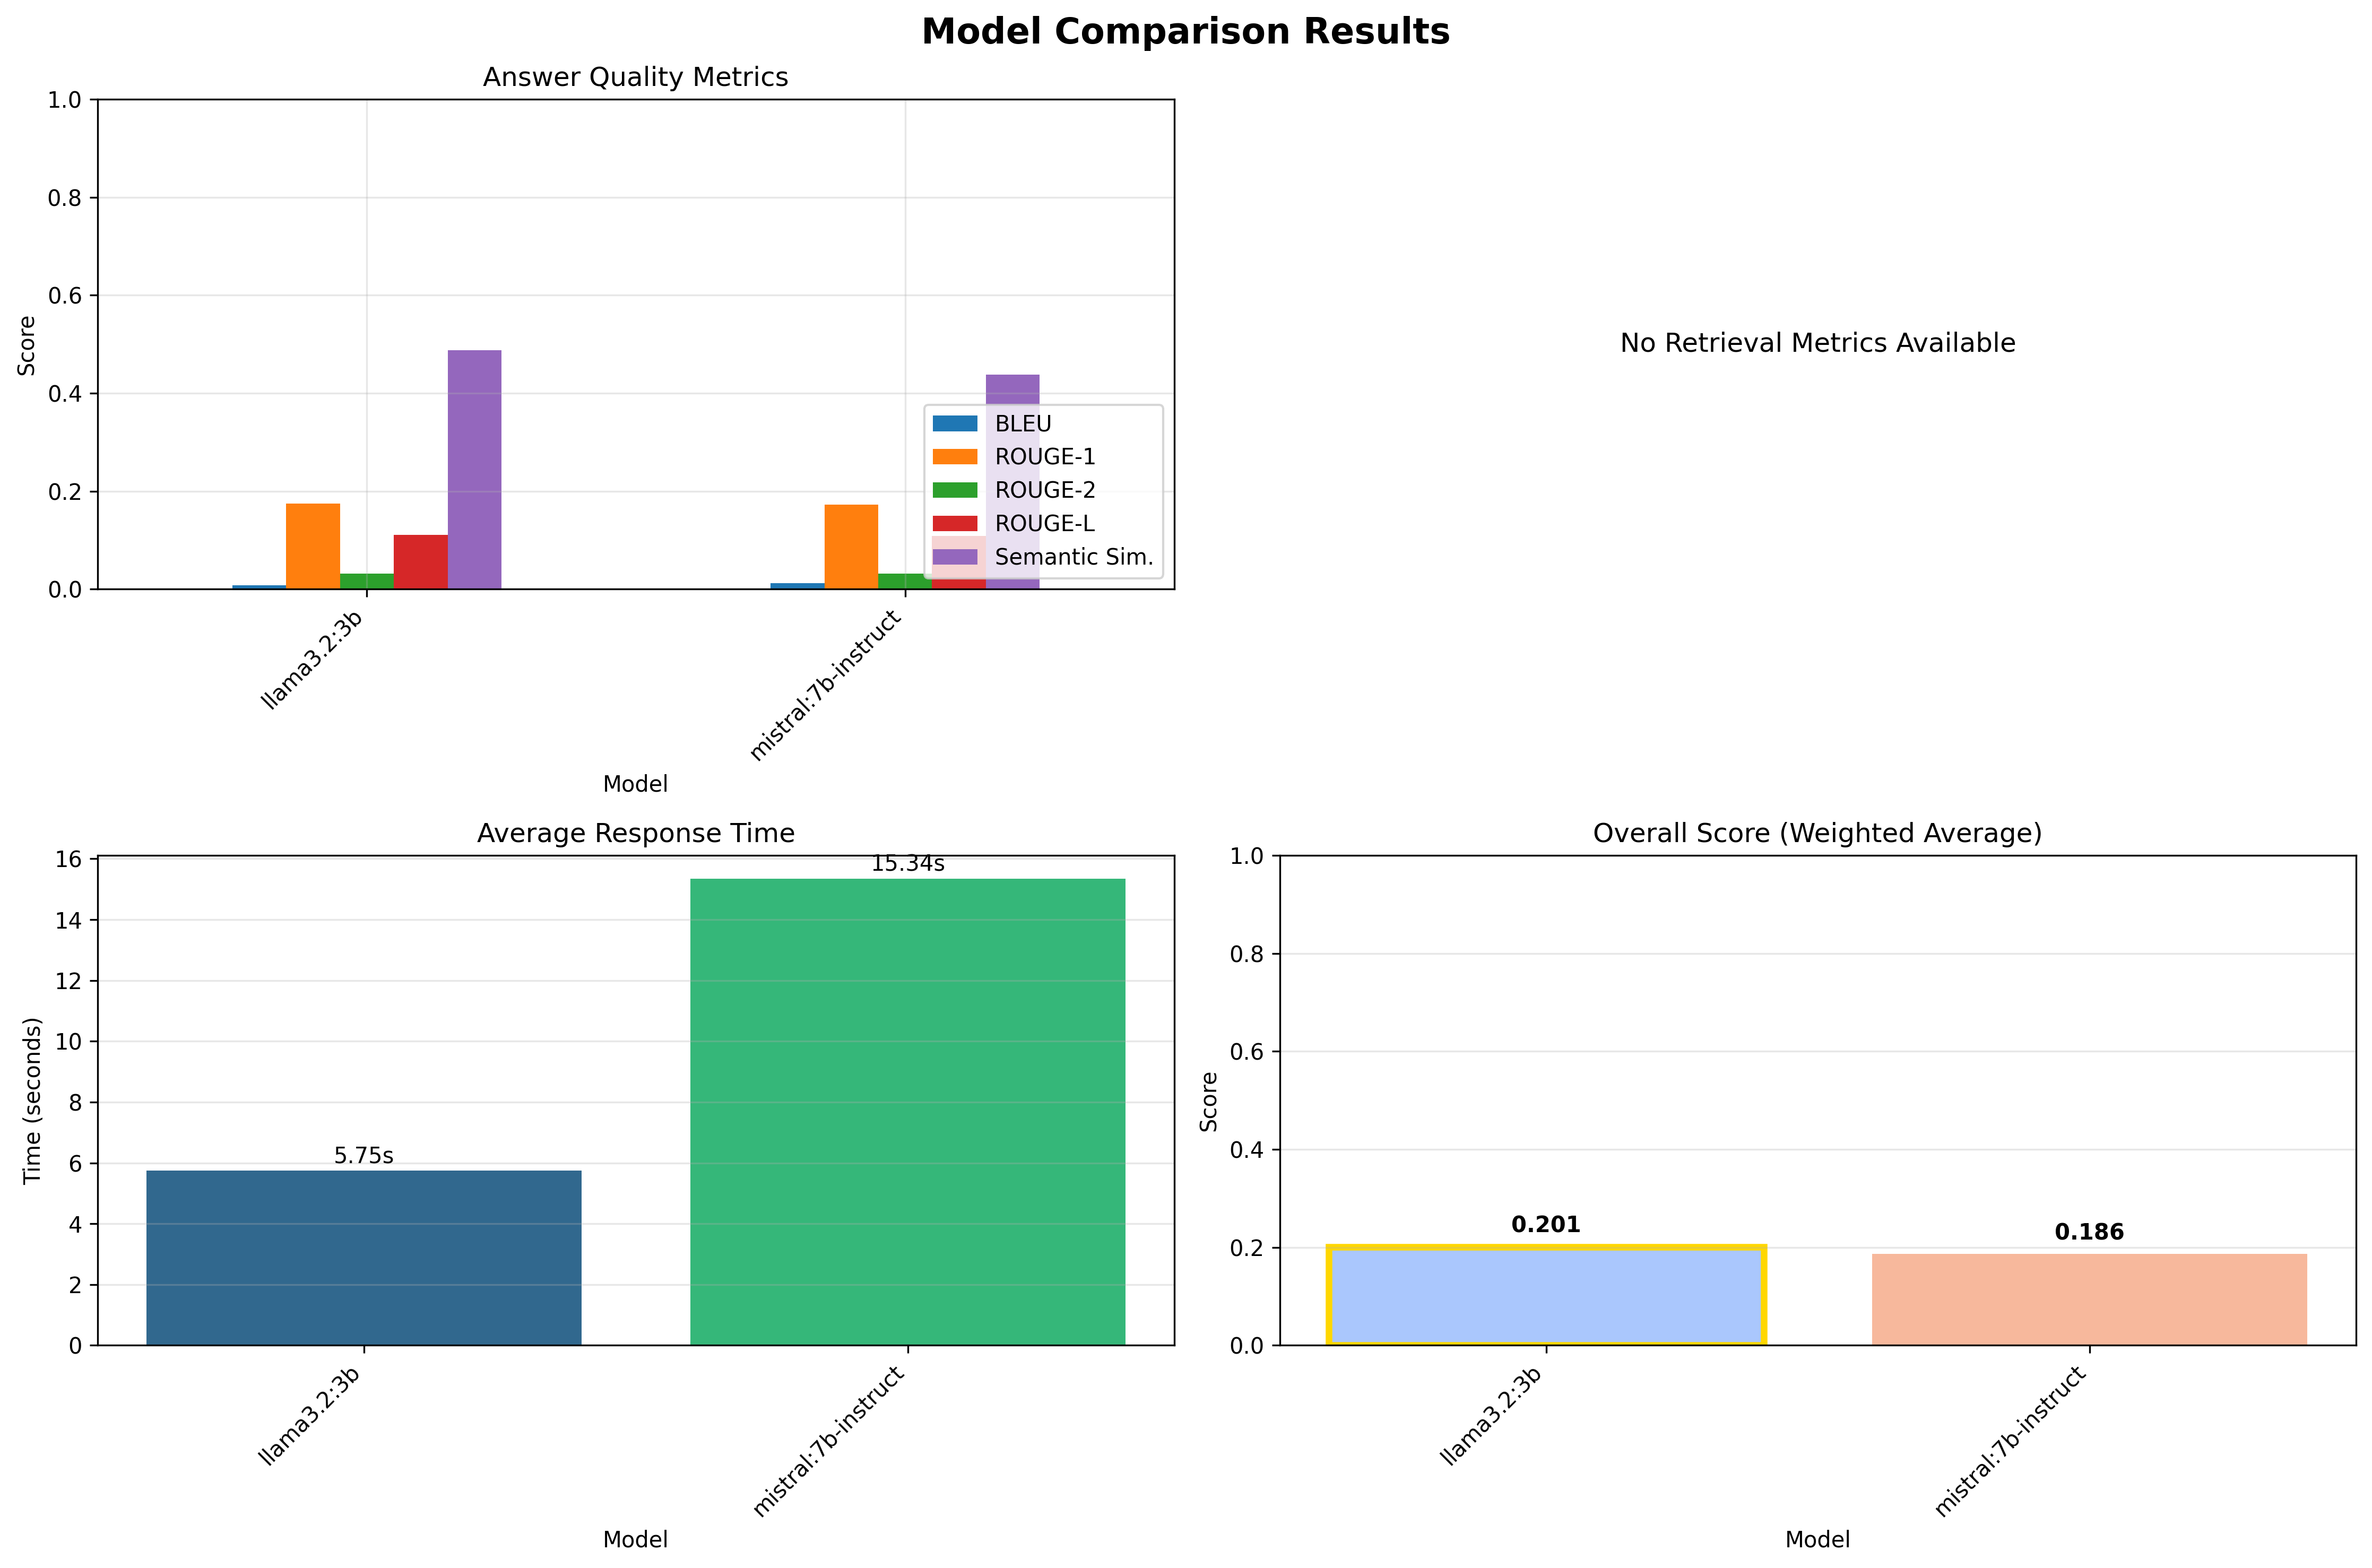

Data behind this chart, as committed beside it:
model_name, num_cases, avg_bleu, avg_rouge1, avg_rouge2, avg_rougeL, avg_semantic_similarity, avg_response_time, total_time, overall_score
llama3.2:3b, 10, 0.008445, 0.1752, 0.03226, 0.1105, 0.488, 5.748, 57.48, 0.2013
mistral:7b-instruct, 10, 0.01189, 0.173, 0.03142, 0.1092, 0.4377, 15.34, 153.4, 0.1862
